Dataset: dataset (GitHub, MrHarsh10/tspi_-RKNN_MobileNetV3). Classes: cat, cattle, dog, house, pig.

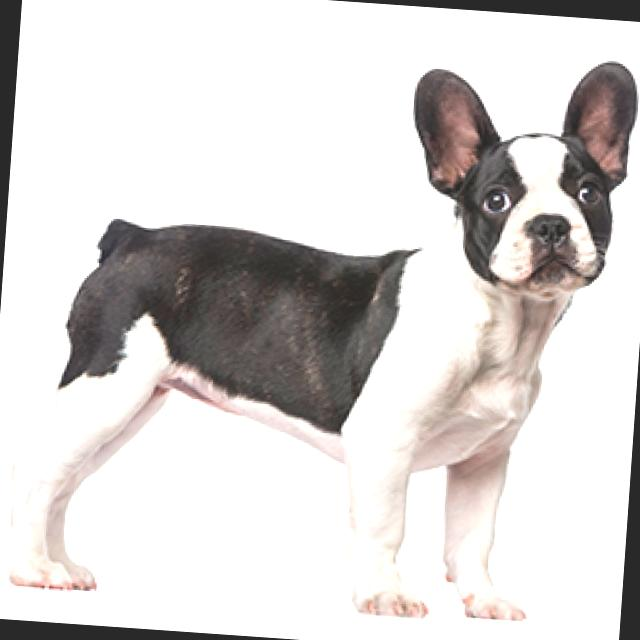
Label: dog

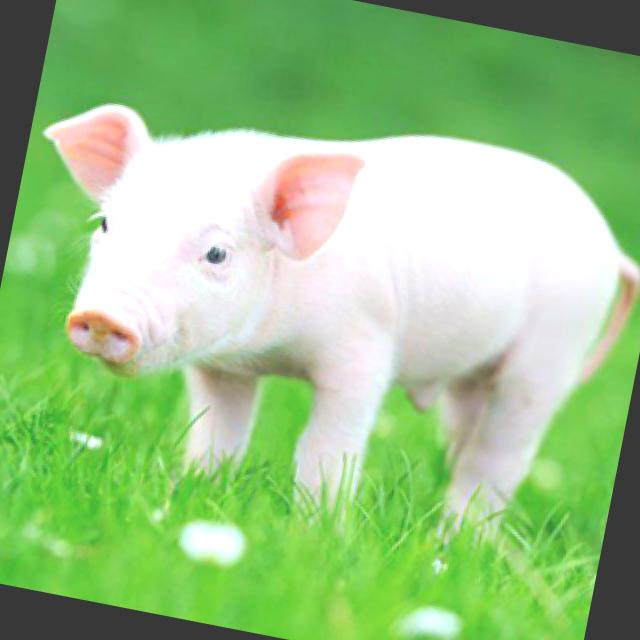
Label: pig

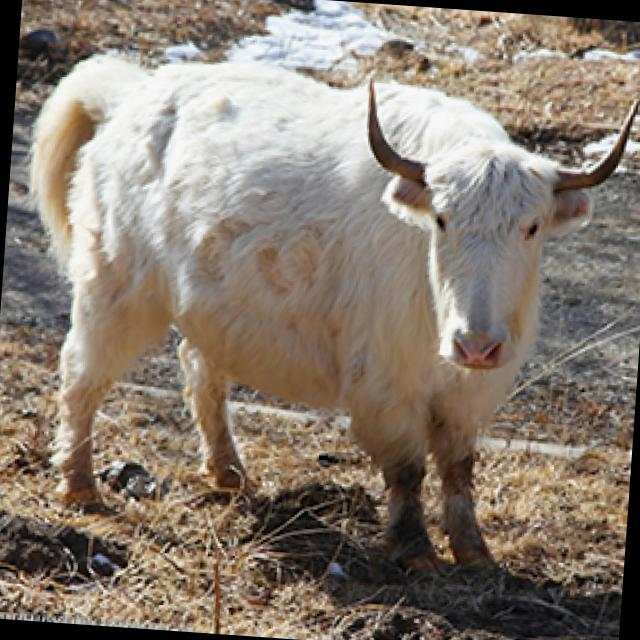
Label: cattle

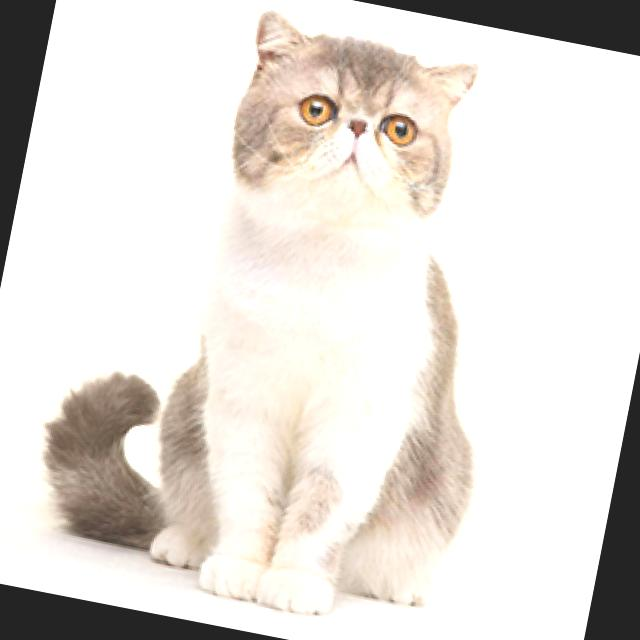
Label: cat

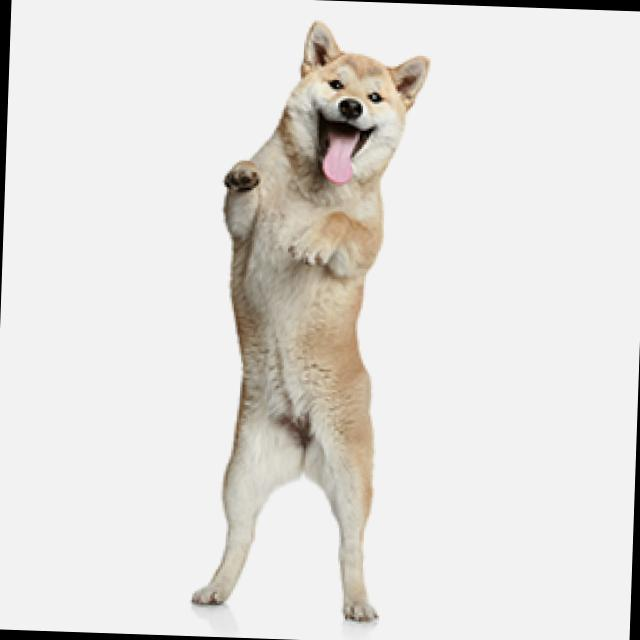
Label: dog

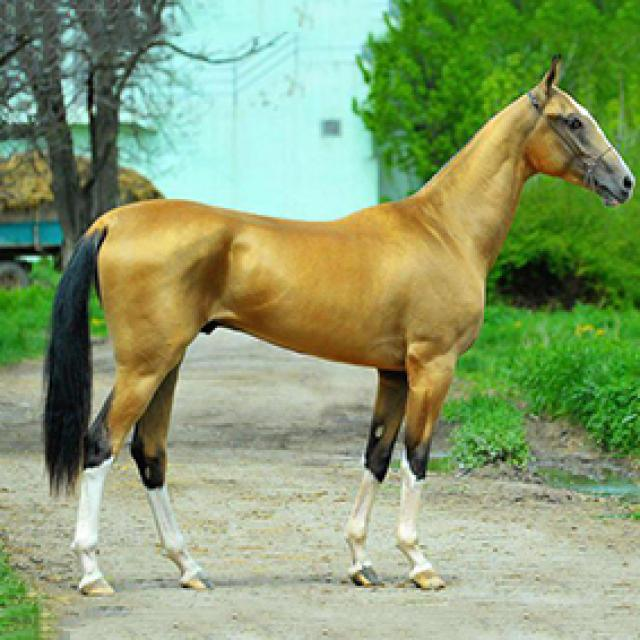
Label: house
